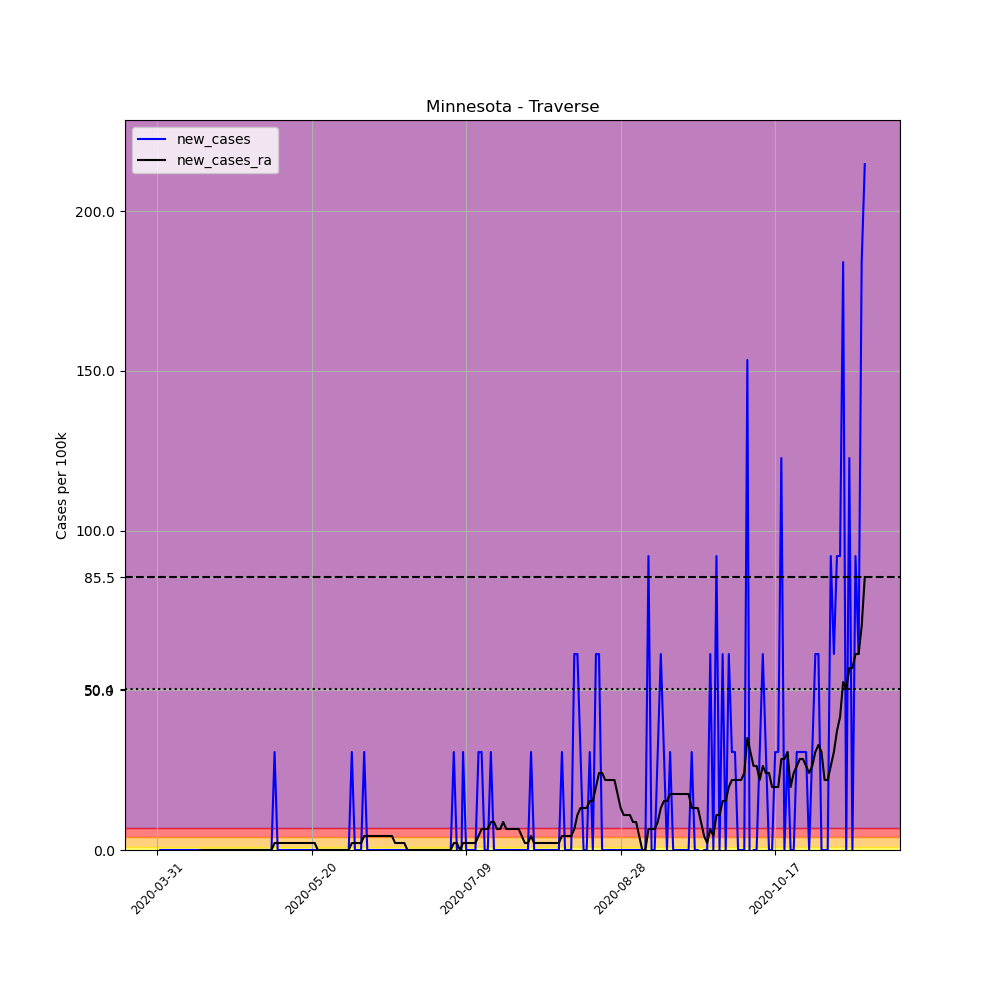

Values plotted in this chart, from the file beside it:
, date, county, state, fips, cases, deaths, COUNTY, STNAME, CTYNAME, POPESTIMATE2019, per_100k, new_cases, new_cases_ra
501384, 2020-03-31, Traverse, Minnesota, 27155, 2, 0, 155, Minnesota, Traverse, 3259, 61.37, , 
501385, 2020-04-01, Traverse, Minnesota, 27155, 2, 0, 155, Minnesota, Traverse, 3259, 61.37, 0.0, 
501386, 2020-04-02, Traverse, Minnesota, 27155, 2, 0, 155, Minnesota, Traverse, 3259, 61.37, 0.0, 
501387, 2020-04-03, Traverse, Minnesota, 27155, 2, 0, 155, Minnesota, Traverse, 3259, 61.37, 0.0, 
501388, 2020-04-04, Traverse, Minnesota, 27155, 2, 0, 155, Minnesota, Traverse, 3259, 61.37, 0.0, 
501389, 2020-04-05, Traverse, Minnesota, 27155, 2, 0, 155, Minnesota, Traverse, 3259, 61.37, 0.0, 
501390, 2020-04-06, Traverse, Minnesota, 27155, 2, 0, 155, Minnesota, Traverse, 3259, 61.37, 0.0, 
501391, 2020-04-07, Traverse, Minnesota, 27155, 2, 0, 155, Minnesota, Traverse, 3259, 61.37, 0.0, 
501392, 2020-04-08, Traverse, Minnesota, 27155, 2, 0, 155, Minnesota, Traverse, 3259, 61.37, 0.0, 
501393, 2020-04-09, Traverse, Minnesota, 27155, 2, 0, 155, Minnesota, Traverse, 3259, 61.37, 0.0, 
501394, 2020-04-10, Traverse, Minnesota, 27155, 2, 0, 155, Minnesota, Traverse, 3259, 61.37, 0.0, 
501395, 2020-04-11, Traverse, Minnesota, 27155, 2, 0, 155, Minnesota, Traverse, 3259, 61.37, 0.0, 
501396, 2020-04-12, Traverse, Minnesota, 27155, 2, 0, 155, Minnesota, Traverse, 3259, 61.37, 0.0, 
501397, 2020-04-13, Traverse, Minnesota, 27155, 2, 0, 155, Minnesota, Traverse, 3259, 61.37, 0.0, 
501398, 2020-04-14, Traverse, Minnesota, 27155, 2, 0, 155, Minnesota, Traverse, 3259, 61.37, 0.0, 0.0
501399, 2020-04-15, Traverse, Minnesota, 27155, 2, 0, 155, Minnesota, Traverse, 3259, 61.37, 0.0, 0.0
501400, 2020-04-16, Traverse, Minnesota, 27155, 2, 0, 155, Minnesota, Traverse, 3259, 61.37, 0.0, 0.0
501401, 2020-04-17, Traverse, Minnesota, 27155, 2, 0, 155, Minnesota, Traverse, 3259, 61.37, 0.0, 0.0
501402, 2020-04-18, Traverse, Minnesota, 27155, 2, 0, 155, Minnesota, Traverse, 3259, 61.37, 0.0, 0.0
501403, 2020-04-19, Traverse, Minnesota, 27155, 2, 0, 155, Minnesota, Traverse, 3259, 61.37, 0.0, 0.0
501404, 2020-04-20, Traverse, Minnesota, 27155, 2, 0, 155, Minnesota, Traverse, 3259, 61.37, 0.0, 0.0
501405, 2020-04-21, Traverse, Minnesota, 27155, 2, 0, 155, Minnesota, Traverse, 3259, 61.37, 0.0, 0.0
501406, 2020-04-22, Traverse, Minnesota, 27155, 2, 0, 155, Minnesota, Traverse, 3259, 61.37, 0.0, 0.0
501407, 2020-04-23, Traverse, Minnesota, 27155, 2, 0, 155, Minnesota, Traverse, 3259, 61.37, 0.0, 0.0
501408, 2020-04-24, Traverse, Minnesota, 27155, 2, 0, 155, Minnesota, Traverse, 3259, 61.37, 0.0, 0.0
501409, 2020-04-25, Traverse, Minnesota, 27155, 2, 0, 155, Minnesota, Traverse, 3259, 61.37, 0.0, 0.0
501410, 2020-04-26, Traverse, Minnesota, 27155, 2, 0, 155, Minnesota, Traverse, 3259, 61.37, 0.0, 0.0
501411, 2020-04-27, Traverse, Minnesota, 27155, 2, 0, 155, Minnesota, Traverse, 3259, 61.37, 0.0, 0.0
501412, 2020-04-28, Traverse, Minnesota, 27155, 2, 0, 155, Minnesota, Traverse, 3259, 61.37, 0.0, 0.0
501413, 2020-04-29, Traverse, Minnesota, 27155, 2, 0, 155, Minnesota, Traverse, 3259, 61.37, 0.0, 0.0
501414, 2020-04-30, Traverse, Minnesota, 27155, 2, 0, 155, Minnesota, Traverse, 3259, 61.37, 0.0, 0.0
501415, 2020-05-01, Traverse, Minnesota, 27155, 2, 0, 155, Minnesota, Traverse, 3259, 61.37, 0.0, 0.0
501416, 2020-05-02, Traverse, Minnesota, 27155, 2, 0, 155, Minnesota, Traverse, 3259, 61.37, 0.0, 0.0
501417, 2020-05-03, Traverse, Minnesota, 27155, 2, 0, 155, Minnesota, Traverse, 3259, 61.37, 0.0, 0.0
501418, 2020-05-04, Traverse, Minnesota, 27155, 2, 0, 155, Minnesota, Traverse, 3259, 61.37, 0.0, 0.0
501419, 2020-05-05, Traverse, Minnesota, 27155, 2, 0, 155, Minnesota, Traverse, 3259, 61.37, 0.0, 0.0
501420, 2020-05-06, Traverse, Minnesota, 27155, 2, 0, 155, Minnesota, Traverse, 3259, 61.37, 0.0, 0.0
501421, 2020-05-07, Traverse, Minnesota, 27155, 2, 0, 155, Minnesota, Traverse, 3259, 61.37, 0.0, 0.0
501422, 2020-05-08, Traverse, Minnesota, 27155, 3, 0, 155, Minnesota, Traverse, 3259, 92.05, 30.68, 2.192
501423, 2020-05-09, Traverse, Minnesota, 27155, 3, 0, 155, Minnesota, Traverse, 3259, 92.05, 0.0, 2.192
501424, 2020-05-10, Traverse, Minnesota, 27155, 3, 0, 155, Minnesota, Traverse, 3259, 92.05, 0.0, 2.192
501425, 2020-05-11, Traverse, Minnesota, 27155, 3, 0, 155, Minnesota, Traverse, 3259, 92.05, 0.0, 2.192
501426, 2020-05-12, Traverse, Minnesota, 27155, 3, 0, 155, Minnesota, Traverse, 3259, 92.05, 0.0, 2.192
501427, 2020-05-13, Traverse, Minnesota, 27155, 3, 0, 155, Minnesota, Traverse, 3259, 92.05, 0.0, 2.192
501428, 2020-05-14, Traverse, Minnesota, 27155, 3, 0, 155, Minnesota, Traverse, 3259, 92.05, 0.0, 2.192
501429, 2020-05-15, Traverse, Minnesota, 27155, 3, 0, 155, Minnesota, Traverse, 3259, 92.05, 0.0, 2.192
501430, 2020-05-16, Traverse, Minnesota, 27155, 3, 0, 155, Minnesota, Traverse, 3259, 92.05, 0.0, 2.192
501431, 2020-05-17, Traverse, Minnesota, 27155, 3, 0, 155, Minnesota, Traverse, 3259, 92.05, 0.0, 2.192
501432, 2020-05-18, Traverse, Minnesota, 27155, 3, 0, 155, Minnesota, Traverse, 3259, 92.05, 0.0, 2.192
501433, 2020-05-19, Traverse, Minnesota, 27155, 3, 0, 155, Minnesota, Traverse, 3259, 92.05, 0.0, 2.192
501434, 2020-05-20, Traverse, Minnesota, 27155, 3, 0, 155, Minnesota, Traverse, 3259, 92.05, 0.0, 2.192
501435, 2020-05-21, Traverse, Minnesota, 27155, 3, 0, 155, Minnesota, Traverse, 3259, 92.05, 0.0, 2.192
501436, 2020-05-22, Traverse, Minnesota, 27155, 3, 0, 155, Minnesota, Traverse, 3259, 92.05, 0.0, 0.0
501437, 2020-05-23, Traverse, Minnesota, 27155, 3, 0, 155, Minnesota, Traverse, 3259, 92.05, 0.0, 0.0
501438, 2020-05-24, Traverse, Minnesota, 27155, 3, 0, 155, Minnesota, Traverse, 3259, 92.05, 0.0, 0.0
501439, 2020-05-25, Traverse, Minnesota, 27155, 3, 0, 155, Minnesota, Traverse, 3259, 92.05, 0.0, 0.0
501440, 2020-05-26, Traverse, Minnesota, 27155, 3, 0, 155, Minnesota, Traverse, 3259, 92.05, 0.0, 0.0
501441, 2020-05-27, Traverse, Minnesota, 27155, 3, 0, 155, Minnesota, Traverse, 3259, 92.05, 0.0, 0.0
501442, 2020-05-28, Traverse, Minnesota, 27155, 3, 0, 155, Minnesota, Traverse, 3259, 92.05, 0.0, 0.0
501443, 2020-05-29, Traverse, Minnesota, 27155, 3, 0, 155, Minnesota, Traverse, 3259, 92.05, 0.0, 0.0
... 170 more rows
